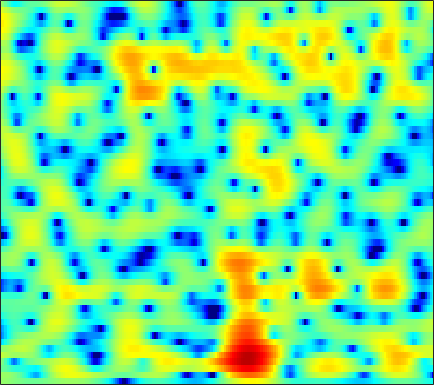

Source data for this figure (header and first rows):
0.8599, 0.77672, 0.65365, 0.51771, 0.40446, 0.24469, 0.076146, -0.055514, -0.23418, -0.4086, -0.57236, -0.68419, -0.80806, -0.89888, -0.94245, -0.96216, -0.9386, -0.88895, -0.78291, -0.64726, -0.48038, -0.34043, -0.1392, 0.068188
0.9915, 1.006, 0.9602, 0.8375, 0.6909, 0.4134, 0.0397, -0.3113, -0.8833, -1.591, -2.458, -3.23, -4.437, -5.843, -6.967, -8.287, -8.773, -8.27, -6.739, -4.896, -3.153, -1.985, -0.6244, 0.5183
-0.8849, -1.034, -1.434, -1.993, -2.458, -3.051, -3.5, -3.71, -3.817, -3.83, -3.858, -3.944, -4.195, -4.601, -4.974, -5.405, -5.505, -5.2, -4.269, -2.966, -1.559, -0.5454, 0.6834, 1.742
0.3803, -0.5319, -2.122, -4.244, -6.262, -9.346, -11.11, -10.05, -7.391, -5.11, -3.446, -2.525, -1.623, -1.01, -0.6774, -0.3641, -0.1273, 0.03598, 0.2606, 0.5129, 0.8087, 1.054, 1.41, 1.784
2.745, 2.441, 2.047, 1.682, 1.439, 1.19, 1.056, 1.027, 1.076, 1.18, 1.272, 1.301, 1.252, 1.083, 0.8571, 0.4032, -0.253, -0.8777, -1.908, -3.141, -4.466, -5.324, -5.914, -5.526
0.4241, 0.6208, 0.9367, 1.267, 1.51, 1.812, 2.079, 2.25, 2.434, 2.554, 2.575, 2.518, 2.329, 2.001, 1.648, 1.01, 0.1404, -0.6845, -2.074, -3.807, -5.819, -7.274, -8.354, -7.788
-7.269, -5.771, -4.047, -2.638, -1.746, -0.738, 0.0828, 0.5918, 1.136, 1.545, 1.833, 1.976, 2.068, 2.052, 1.975, 1.793, 1.529, 1.29, 0.9302, 0.5484, 0.1745, -0.07965, -0.3567, -0.5609
-10.86, -9.072, -6.96, -5.215, -4.117, -2.891, -1.912, -1.325, -0.7155, -0.2723, 0.05456, 0.2481, 0.4634, 0.6504, 0.7864, 0.9717, 1.166, 1.313, 1.5, 1.66, 1.774, 1.827, 1.841, 1.784
-9.915, -8.385, -6.626, -5.155, -4.242, -3.286, -2.649, -2.359, -2.217, -2.336, -2.673, -3.013, -3.454, -3.647, -3.49, -2.826, -1.819, -0.979, 0.1085, 1.072, 1.874, 2.365, 2.855, 3.174
-7.5, -6.244, -4.851, -3.795, -3.19, -2.64, -2.423, -2.479, -2.871, -3.704, -5.152, -6.838, -10.42, -17.87, -25.1, -12.47, -6.991, -4.372, -1.851, -0.01488, 1.366, 2.173, 2.995, 3.565
-4.125, -3.633, -3.03, -2.524, -2.237, -1.99, -1.901, -1.94, -2.15, -2.525, -3.034, -3.466, -3.993, -4.283, -4.214, -3.696, -2.819, -2.041, -0.9761, 0.03762, 0.9361, 1.518, 2.167, 2.679
-2.337, -2.151, -1.919, -1.717, -1.583, -1.457, -1.366, -1.335, -1.353, -1.415, -1.483, -1.526, -1.571, -1.577, -1.54, -1.421, -1.228, -1.036, -0.7223, -0.3423, 0.09701, 0.4486, 0.9524, 1.458
-1.573, -1.557, -1.521, -1.47, -1.429, -1.365, -1.296, -1.243, -1.153, -1.048, -0.9408, -0.866, -0.8053, -0.8054, -0.8741, -1.073, -1.398, -1.713, -2.187, -2.598, -2.674, -2.375, -1.508, -0.3392
-3.328, -3.357, -3.306, -3.245, -3.241, -3.3, -3.427, -3.489, -3.361, -2.973, -2.388, -1.897, -1.286, -0.8376, -0.6901, -0.839, -1.472, -2.378, -4.426, -8.241, -17.84, -20.43, -7.713, -2.633
-13.3, -11.63, -9.658, -8.55, -8.342, -8.825, -10.44, -12.54, -16.13, -14.56, -9.849, -7.115, -4.487, -2.718, -1.807, -1.027, -0.7104, -0.7255, -0.9612, -1.264, -1.331, -1.015, -0.04816, 1.241
-13.55, -12.2, -10.44, -9.261, -8.827, -8.829, -9.329, -9.952, -10.46, -9.702, -7.945, -6.436, -4.547, -2.992, -2.045, -1.032, -0.2293, 0.2615, 0.7983, 1.264, 1.706, 2.057, 2.536, 2.99
-6.508, -6.141, -5.626, -5.197, -4.929, -4.722, -4.585, -4.49, -4.323, -4.091, -3.709, -3.335, -2.779, -2.163, -1.655, -0.9626, -0.2532, 0.2892, 0.9788, 1.606, 2.168, 2.518, 2.88, 3.129
-2.519, -2.128, -1.7, -1.386, -1.229, -1.118, -1.155, -1.244, -1.468, -1.863, -2.34, -2.733, -3.261, -3.591, -3.541, -2.993, -2.006, -1.131, 0.04071, 1.085, 1.931, 2.414, 2.842, 3.052
0.1126, 0.486, 0.8695, 1.135, 1.24, 1.249, 1.081, 0.8003, 0.1912, -0.7272, -2.148, -3.677, -6.669, -11.96, -18.74, -12.95, -6.696, -3.863, -1.289, 0.4666, 1.638, 2.236, 2.717, 2.864
0.0005015, 0.3398, 0.7414, 1.074, 1.267, 1.418, 1.437, 1.323, 0.989, 0.4327, -0.412, -1.211, -2.412, -3.536, -3.946, -3.581, -2.448, -1.455, -0.2432, 0.6872, 1.294, 1.55, 1.67, 1.519
-2.514, -2.167, -1.597, -0.9616, -0.4694, 0.1575, 0.6933, 1.023, 1.334, 1.469, 1.49, 1.436, 1.305, 1.2, 1.146, 1.15, 1.22, 1.272, 1.307, 1.217, 0.9773, 0.6786, 0.1016, -0.623
-8.008, -7.643, -6.501, -4.871, -3.562, -1.913, -0.4864, 0.4185, 1.41, 2.154, 2.705, 2.992, 3.235, 3.355, 3.359, 3.258, 3.04, 2.786, 2.301, 1.629, 0.7488, -0.08609, -1.469, -3.172
-22.14, -34.5, -16.75, -10.22, -7.061, -3.964, -1.634, -0.2686, 1.168, 2.284, 3.092, 3.535, 3.939, 4.118, 4.134, 3.982, 3.635, 3.244, 2.527, 1.579, 0.3609, -0.7353, -2.482, -4.641
-12.11, -11.16, -9.29, -6.943, -5.164, -3.006, -1.192, -0.02359, 1.256, 2.261, 3.014, 3.433, 3.805, 3.976, 3.974, 3.805, 3.423, 2.992, 2.22, 1.189, -0.1231, -1.291, -3.068, -5.036
-6.908, -5.833, -4.442, -3.099, -2.146, -0.9266, 0.1332, 0.8342, 1.656, 2.295, 2.789, 3.069, 3.313, 3.447, 3.452, 3.334, 3.056, 2.72, 2.081, 1.174, -0.0526, -1.253, -3.295, -6.097
-3.448, -2.724, -1.831, -1.053, -0.5434, 0.02338, 0.5061, 0.7772, 1.061, 1.248, 1.385, 1.462, 1.544, 1.632, 1.71, 1.806, 1.885, 1.888, 1.766, 1.453, 0.9013, 0.296, -0.7896, -2.167
-1.956, -1.505, -1.078, -0.8283, -0.7467, -0.7997, -0.9919, -1.201, -1.6, -2.013, -2.465, -2.799, -3.131, -3.257, -3.071, -2.415, -1.461, -0.6772, 0.2794, 1.03, 1.521, 1.738, 1.829, 1.787
-1.938, -1.714, -1.679, -1.958, -2.39, -3.222, -4.395, -5.378, -6.693, -7.874, -8.944, -9.898, -11.89, -15.17, -16.93, -12.49, -7.48, -4.723, -1.978, -0.002676, 1.422, 2.209, 2.977, 3.471
-2.341, -2.264, -2.469, -3.12, -3.971, -5.679, -8.3, -11.2, -17, -21.6, -16.59, -14.22, -12.91, -12.43, -11.77, -9.391, -6.293, -4.108, -1.66, 0.2396, 1.717, 2.552, 3.399, 3.955
-2.731, -2.548, -2.566, -2.926, -3.445, -4.54, -6.076, -7.484, -9.217, -9.967, -9.259, -8.256, -6.851, -5.541, -4.579, -3.273, -1.937, -0.9546, 0.2769, 1.357, 2.249, 2.79, 3.336, 3.683
-3.678, -3.099, -2.514, -2.144, -2.01, -2.021, -2.171, -2.332, -2.489, -2.54, -2.371, -2.149, -1.714, -1.234, -0.8326, -0.3048, 0.2266, 0.6079, 1.083, 1.521, 1.886, 2.123, 2.348, 2.466
-5.345, -3.999, -2.504, -1.352, -0.6956, -0.0275, 0.4281, 0.6696, 0.8646, 0.9939, 1.054, 1.079, 1.061, 1.011, 0.9351, 0.8036, 0.636, 0.5106, 0.3581, 0.252, 0.2267, 0.2433, 0.3089, 0.3672
-5.61, -3.63, -1.569, -0.008216, 0.8937, 1.824, 2.47, 2.804, 3.06, 3.144, 3.034, 2.856, 2.45, 1.896, 1.348, 0.4822, -0.5531, -1.4, -2.516, -3.443, -3.885, -3.877, -3.479, -2.949
-2.564, -1.236, 0.3216, 1.603, 2.39, 3.201, 3.758, 4.011, 4.163, 4.078, 3.769, 3.382, 2.655, 1.653, 0.6991, -0.9111, -3.01, -5.037, -8.669, -13.92, -17.53, -14.07, -9.978, -7.505
-0.3737, 0.5371, 1.64, 2.572, 3.144, 3.728, 4.096, 4.229, 4.21, 3.956, 3.488, 2.969, 2.08, 0.914, -0.131, -1.797, -3.777, -5.498, -8.033, -10.47, -11.62, -11.27, -9.928, -8.757
0.5923, 1.421, 2.353, 3.096, 3.521, 3.915, 4.11, 4.13, 3.961, 3.594, 2.999, 2.415, 1.431, 0.2379, -0.787, -2.26, -3.779, -4.867, -6.126, -7, -7.472, -7.545, -7.518, -7.508
1.318, 2.105, 2.916, 3.483, 3.772, 3.98, 4.01, 3.915, 3.651, 3.209, 2.558, 1.929, 0.8508, -0.512, -1.743, -3.687, -5.897, -7.513, -9.015, -9.088, -8.148, -7.277, -6.341, -5.722
2.166, 2.681, 3.126, 3.321, 3.338, 3.232, 3.022, 2.818, 2.523, 2.147, 1.684, 1.208, 0.353, -0.8604, -2.111, -4.39, -7.827, -11.83, -21.09, -14.84, -9.048, -6.573, -4.38, -3.028
2.449, 2.453, 2.193, 1.659, 1.096, 0.2252, -0.6109, -1.058, -1.313, -1.16, -0.8472, -0.6574, -0.5756, -0.7856, -1.148, -1.854, -2.717, -3.3, -3.672, -3.338, -2.43, -1.599, -0.5482, 0.3066
1.681, 1.194, 0.2009, -1.247, -2.759, -5.48, -9.466, -12.91, -12.58, -8.375, -5.394, -3.829, -2.421, -1.52, -1.065, -0.6844, -0.4234, -0.2358, 0.07157, 0.4596, 0.9506, 1.346, 1.869, 2.333
0.5768, -0.0797, -1.234, -2.743, -4.147, -6.374, -8.879, -10.28, -10.25, -8.304, -6.226, -4.88, -3.492, -2.456, -1.849, -1.22, -0.6732, -0.2883, 0.2376, 0.784, 1.357, 1.78, 2.31, 2.761
-0.08243, -0.7551, -1.81, -2.995, -3.852, -4.883, -5.59, -5.801, -5.721, -5.253, -4.6, -4.124, -3.542, -3.138, -2.927, -2.674, -2.392, -2.086, -1.495, -0.6758, 0.2447, 0.9582, 1.833, 2.563
-0.08562, -0.9687, -2.511, -4.368, -5.741, -7.031, -7.095, -6.546, -5.441, -4.469, -3.749, -3.46, -3.419, -3.796, -4.373, -5.477, -6.704, -7.136, -6.26, -4.162, -1.912, -0.429, 1.211, 2.487
0.9681, -0.1081, -2.315, -5.806, -10.04, -23.07, -13.94, -8.918, -5.419, -3.533, -2.563, -2.28, -2.482, -3.316, -4.439, -6.964, -11.38, -16.42, -13.08, -6.851, -3.001, -0.9729, 1.067, 2.539
2.657, 2.005, 0.8274, -0.5636, -1.596, -2.539, -2.677, -2.337, -1.687, -1.145, -0.9, -0.92, -1.217, -1.817, -2.424, -3.312, -4.034, -4.248, -3.868, -2.851, -1.536, -0.5349, 0.6453, 1.578
3.975, 3.672, 3.162, 2.585, 2.144, 1.633, 1.236, 0.9937, 0.7072, 0.4075, 0.02243, -0.3539, -0.9534, -1.659, -2.23, -2.925, -3.454, -3.65, -3.57, -3.147, -2.45, -1.853, -1.095, -0.484
4.814, 4.632, 4.313, 3.917, 3.594, 3.12, 2.607, 2.194, 1.602, 0.9294, 0.1611, -0.5031, -1.547, -2.778, -3.818, -5.356, -6.904, -7.801, -8.107, -7.182, -5.68, -4.541, -3.254, -2.347
4.963, 4.832, 4.578, 4.235, 3.923, 3.421, 2.829, 2.341, 1.615, 0.7987, -0.1406, -0.9257, -2.167, -3.723, -5.192, -7.827, -12.01, -17.77, -26.91, -13.43, -8.413, -6.08, -3.973, -2.648
4.078, 4.053, 3.902, 3.594, 3.244, 2.649, 1.95, 1.391, 0.5737, -0.2452, -1.08, -1.706, -2.572, -3.506, -4.279, -5.378, -6.447, -6.962, -6.938, -5.909, -4.354, -3.18, -1.829, -0.8313
2.062, 2.376, 2.441, 2.114, 1.622, 0.7132, -0.4104, -1.319, -2.469, -3.396, -3.995, -4.31, -4.514, -4.527, -4.445, -4.208, -3.758, -3.326, -2.572, -1.661, -0.6901, 0.01427, 0.873, 1.567
0.3173, 0.9768, 1.122, 0.5382, -0.3301, -2.087, -4.566, -6.931, -10.08, -11.85, -11.5, -10.8, -9.979, -9.121, -8.221, -6.688, -4.964, -3.696, -2.088, -0.6586, 0.5708, 1.375, 2.267, 2.95
1.636, 1.789, 1.478, 0.5399, -0.6128, -2.877, -6.169, -9.561, -15.62, -19.15, -16.94, -16.26, -17.82, -21.5, -19.06, -12.66, -8.181, -5.698, -3.166, -1.227, 0.3151, 1.254, 2.253, 2.992
4.062, 3.798, 3.195, 2.259, 1.315, -0.2641, -2.171, -3.745, -5.773, -7.562, -9.11, -10.28, -11.86, -12.7, -12.04, -9.748, -7.187, -5.471, -3.506, -1.893, -0.5471, 0.2952, 1.219, 1.914
5.443, 5.12, 4.53, 3.759, 3.063, 2.003, 0.8271, -0.08564, -1.341, -2.541, -3.642, -4.396, -5.201, -5.708, -5.864, -5.803, -5.511, -5.134, -4.497, -3.657, -2.696, -1.943, -1.017, -0.2895
5.799, 5.49, 4.969, 4.331, 3.789, 3.006, 2.172, 1.529, 0.6357, -0.2696, -1.174, -1.834, -2.733, -3.69, -4.467, -5.624, -6.941, -7.992, -9.066, -8.857, -7.262, -5.763, -3.955, -2.62
5.433, 5.08, 4.539, 3.934, 3.459, 2.807, 2.151, 1.653, 1.021, 0.3822, -0.2944, -0.8449, -1.696, -2.745, -3.73, -5.47, -8.003, -10.87, -17.74, -19.67, -11.35, -7.861, -4.857, -2.935
4.013, 3.513, 2.777, 2.014, 1.452, 0.7593, 0.196, -0.1239, -0.4096, -0.5914, -0.7513, -0.9204, -1.236, -1.704, -2.181, -2.977, -3.906, -4.585, -5.17, -5.034, -4.122, -3.142, -1.804, -0.6577
1.181, 0.4021, -0.7626, -2.053, -3.083, -4.348, -5.146, -5.195, -4.663, -3.767, -2.87, -2.312, -1.768, -1.453, -1.341, -1.292, -1.289, -1.266, -1.101, -0.7707, -0.2539, 0.2182, 0.9023, 1.564
